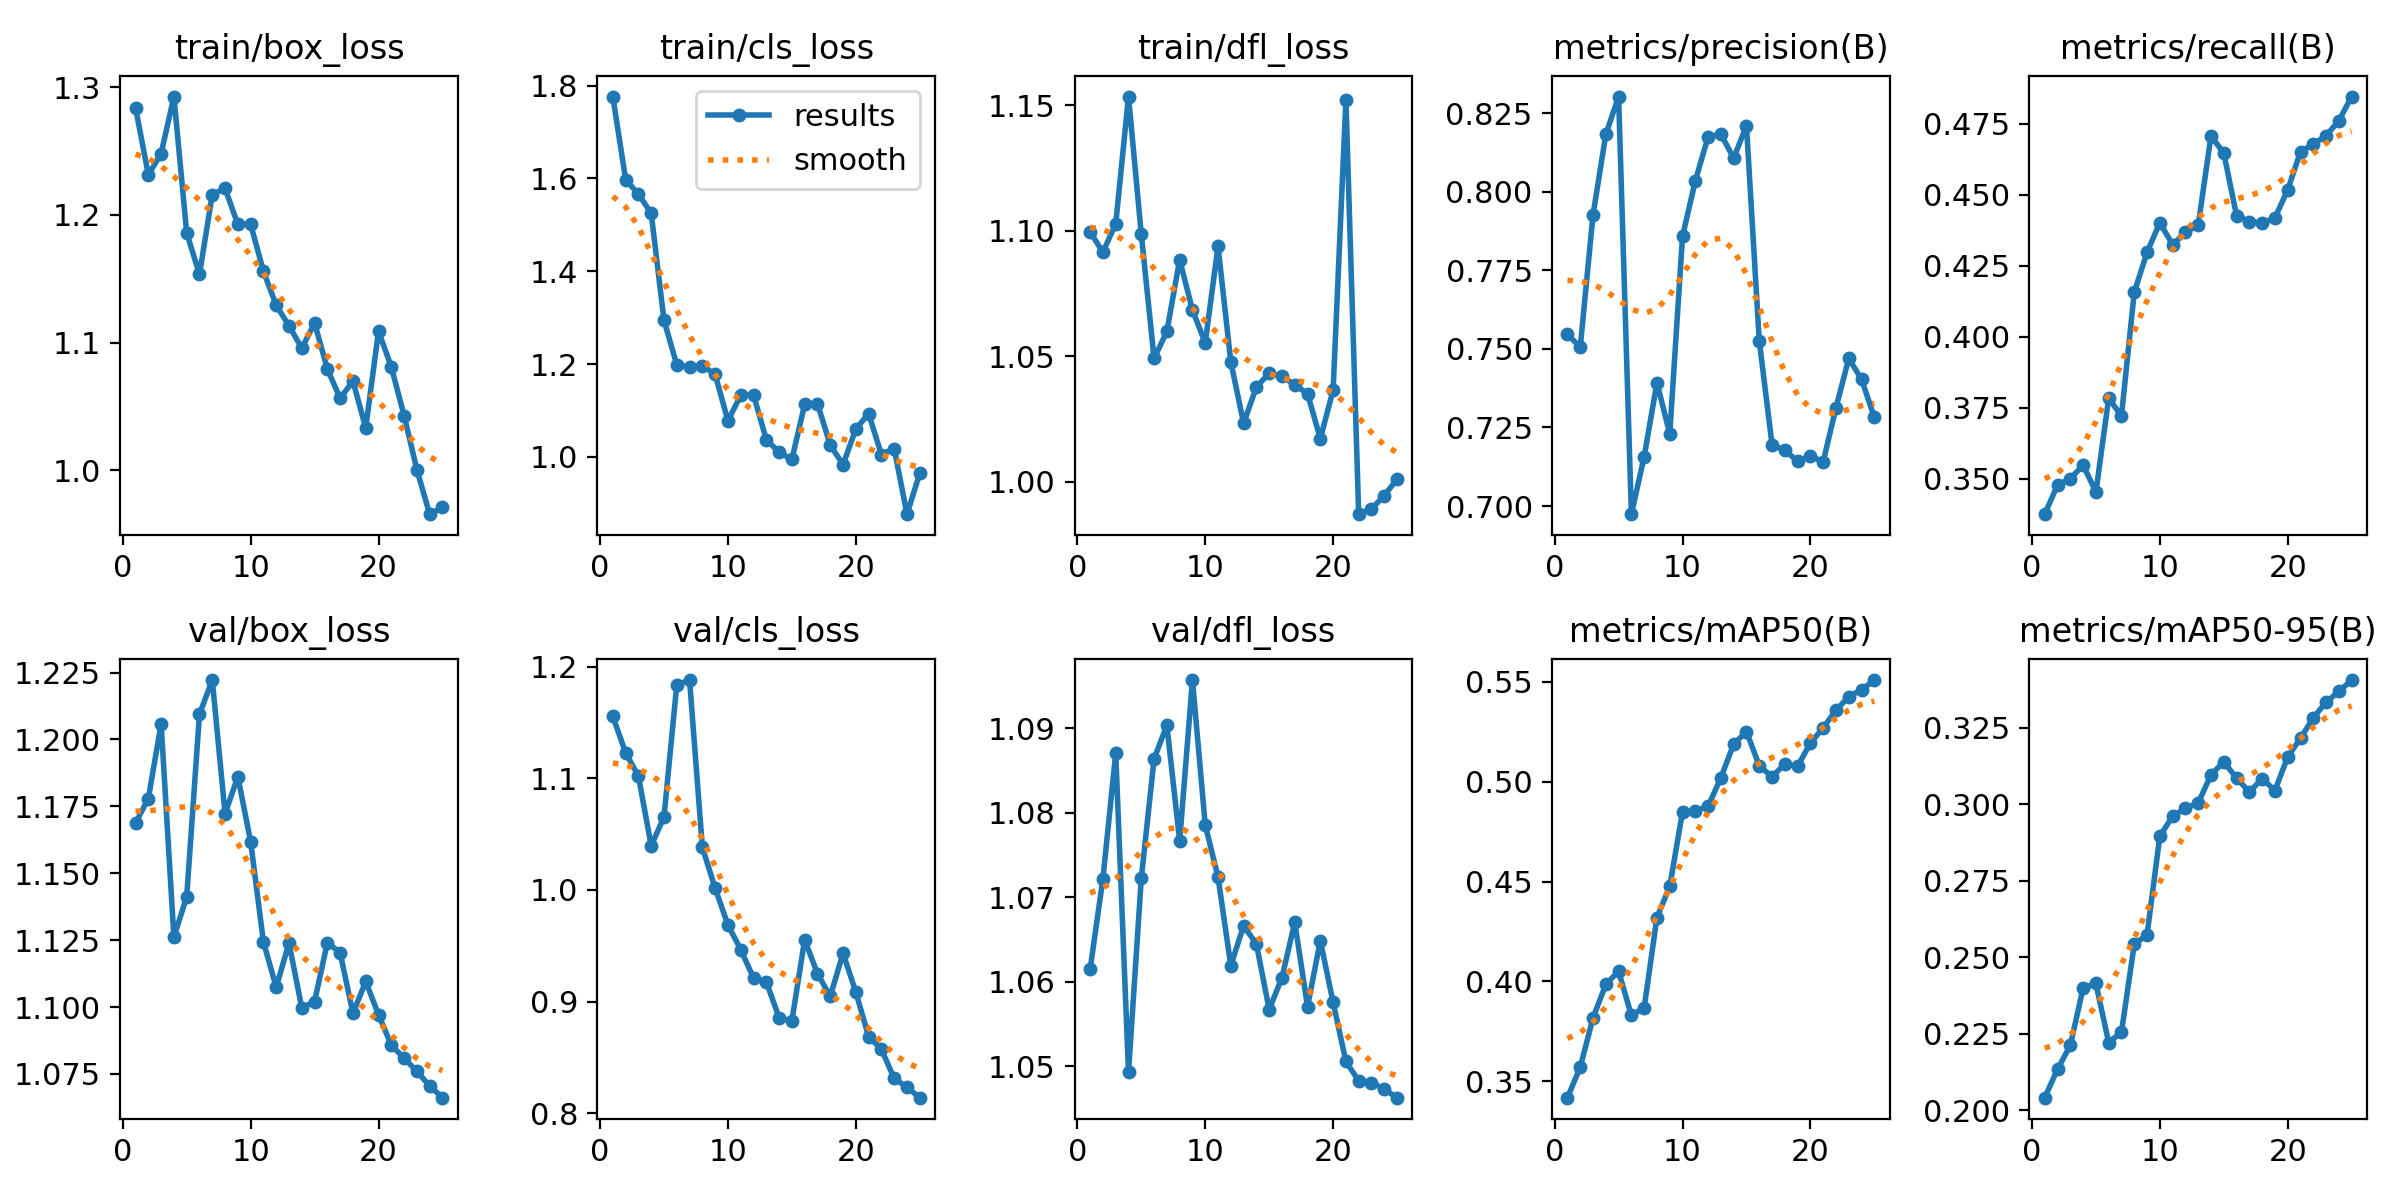

Data behind this chart, as committed beside it:
epoch, time, train/box_loss, train/cls_loss, train/dfl_loss, metrics/precision(B), metrics/recall(B), metrics/mAP50(B), metrics/mAP50-95(B), val/box_loss, val/cls_loss, val/dfl_loss, lr/pg0, lr/pg1, lr/pg2
1, 12.45, 1.284, 1.777, 1.099, 0.7547, 0.3375, 0.3418, 0.204, 1.169, 1.155, 1.061, 9.163e-05, 9.163e-05, 9.163e-05
2, 22.94, 1.231, 1.598, 1.091, 0.7505, 0.3478, 0.3571, 0.2134, 1.178, 1.123, 1.072, 0.000184, 0.000184, 0.000184
3, 33.34, 1.248, 1.566, 1.103, 0.7926, 0.35, 0.3817, 0.2211, 1.206, 1.102, 1.087, 0.0002685, 0.0002685, 0.0002685
4, 43.82, 1.293, 1.525, 1.153, 0.8183, 0.3549, 0.3985, 0.2399, 1.126, 1.039, 1.049, 0.000345, 0.000345, 0.000345
5, 54.23, 1.186, 1.294, 1.098, 0.8303, 0.3454, 0.4051, 0.2414, 1.141, 1.065, 1.072, 0.0004136, 0.0004136, 0.0004136
6, 64.61, 1.153, 1.198, 1.049, 0.6974, 0.3783, 0.383, 0.222, 1.209, 1.184, 1.086, 0.0004743, 0.0004743, 0.0004743
7, 74.99, 1.216, 1.193, 1.06, 0.7157, 0.3722, 0.3868, 0.2255, 1.222, 1.188, 1.09, 0.0005271, 0.0005271, 0.0005271
8, 85.42, 1.221, 1.196, 1.088, 0.7393, 0.4157, 0.432, 0.2541, 1.172, 1.038, 1.077, 0.000572, 0.000572, 0.000572
9, 95.91, 1.193, 1.178, 1.068, 0.723, 0.4298, 0.4476, 0.2573, 1.186, 1.001, 1.096, 0.0005691, 0.0005691, 0.0005691
10, 106.3, 1.193, 1.078, 1.055, 0.7859, 0.4402, 0.485, 0.2895, 1.162, 0.9686, 1.079, 0.0005361, 0.0005361, 0.0005361
11, 116.6, 1.156, 1.132, 1.094, 0.8035, 0.4324, 0.4855, 0.296, 1.124, 0.9466, 1.072, 0.0005031, 0.0005031, 0.0005031
12, 126.9, 1.129, 1.133, 1.048, 0.8175, 0.4369, 0.4877, 0.2987, 1.107, 0.9211, 1.062, 0.0004701, 0.0004701, 0.0004701
13, 137.1, 1.113, 1.037, 1.023, 0.8183, 0.4393, 0.502, 0.3004, 1.124, 0.9177, 1.067, 0.0004372, 0.0004372, 0.0004372
14, 147.5, 1.096, 1.01, 1.038, 0.8107, 0.4708, 0.5189, 0.3096, 1.1, 0.8856, 1.064, 0.0004042, 0.0004042, 0.0004042
15, 157.8, 1.115, 0.9943, 1.043, 0.8211, 0.4648, 0.5251, 0.3138, 1.102, 0.8826, 1.057, 0.0003712, 0.0003712, 0.0003712
16, 168.8, 1.079, 1.113, 1.042, 0.7526, 0.4427, 0.508, 0.3085, 1.124, 0.9553, 1.06, 0.0003382, 0.0003382, 0.0003382
17, 179.1, 1.056, 1.115, 1.039, 0.7195, 0.4406, 0.5025, 0.3039, 1.12, 0.9251, 1.067, 0.0003052, 0.0003052, 0.0003052
18, 189.5, 1.07, 1.025, 1.035, 0.7177, 0.44, 0.5089, 0.3083, 1.098, 0.9046, 1.057, 0.0002722, 0.0002722, 0.0002722
19, 199.7, 1.033, 0.9833, 1.017, 0.7143, 0.4419, 0.5078, 0.3044, 1.11, 0.9432, 1.065, 0.0002392, 0.0002392, 0.0002392
20, 210, 1.109, 1.06, 1.036, 0.7159, 0.4518, 0.5194, 0.3155, 1.097, 0.9085, 1.058, 0.0002063, 0.0002063, 0.0002063
21, 220.4, 1.081, 1.093, 1.152, 0.7141, 0.4652, 0.5271, 0.3215, 1.086, 0.8687, 1.051, 0.0001733, 0.0001733, 0.0001733
22, 230.8, 1.043, 1.005, 0.987, 0.7313, 0.4679, 0.5358, 0.3282, 1.081, 0.8573, 1.048, 0.0001403, 0.0001403, 0.0001403
23, 241.2, 1, 1.018, 0.9891, 0.747, 0.4709, 0.5426, 0.3333, 1.076, 0.8311, 1.048, 0.0001073, 0.0001073, 0.0001073
24, 251.5, 0.9655, 0.8763, 0.9944, 0.7403, 0.4761, 0.546, 0.3368, 1.071, 0.8232, 1.047, 7.43036e-05, 7.43036e-05, 7.43036e-05
25, 262, 0.9708, 0.9644, 1.001, 0.7282, 0.4847, 0.5509, 0.3406, 1.066, 0.8139, 1.046, 4.13168e-05, 4.13168e-05, 4.13168e-05
